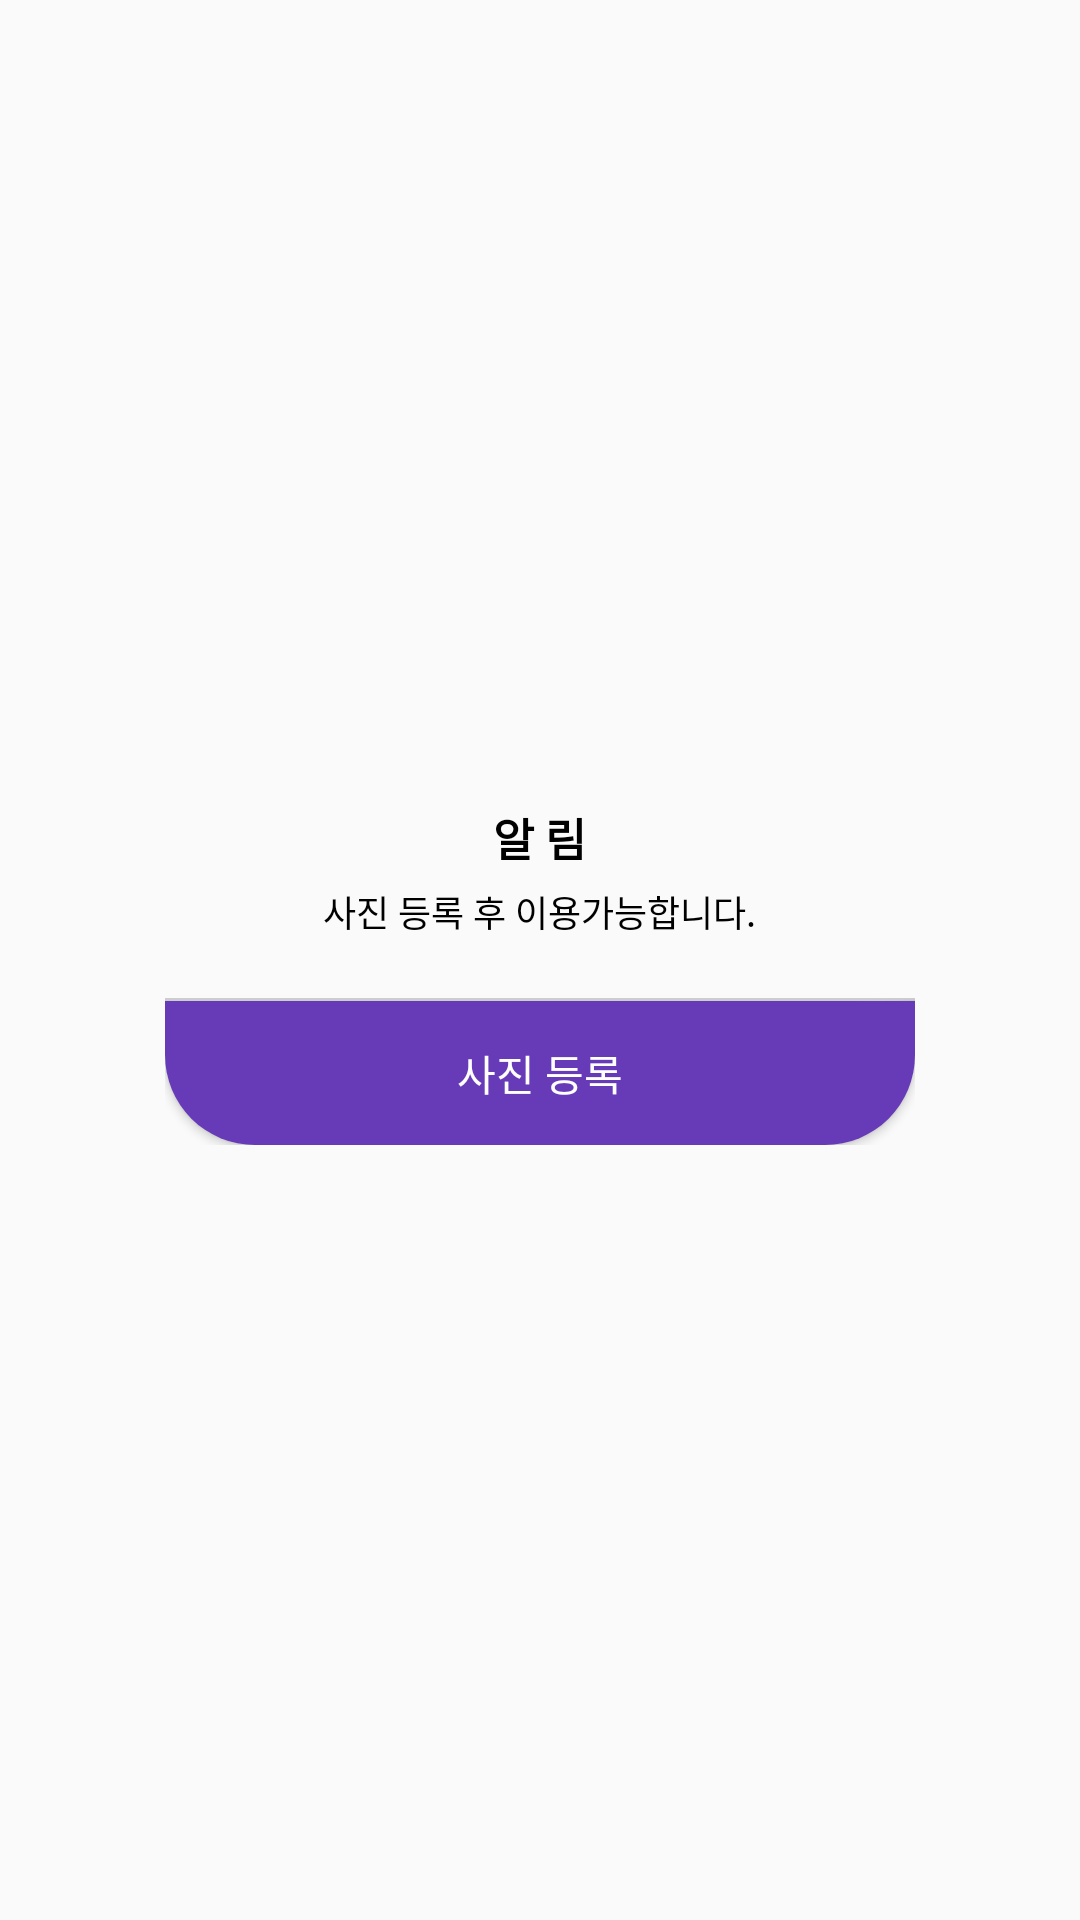

Layout XML and referenced resources for this Android screen:
<!-- AndroidManifest.xml: application theme Theme.Shadowing -->
<!-- res/layout/dialog_test.xml -->
<?xml version="1.0" encoding="utf-8"?>
<LinearLayout xmlns:android="http://schemas.android.com/apk/res/android"
    android:layout_width="match_parent"
    android:layout_height="match_parent"
    android:gravity="center"
    android:orientation="vertical">

    <LinearLayout
        android:layout_width="250dp"
        android:layout_height="wrap_content"
        android:background="@drawable/dialog"
        android:orientation="vertical">

        <LinearLayout
            android:layout_width="match_parent"
            android:layout_height="wrap_content"
            android:gravity="center"

            android:orientation="vertical">

            <TextView
                android:layout_width="wrap_content"
                android:layout_height="wrap_content"
                android:layout_marginBottom="5dp"
                android:layout_marginTop="10dp"
                android:text="알 림"
                android:textColor="#000000"
                android:id="@+id/title"
                android:textStyle="bold"
                android:textSize="15dp" />

            <TextView
                android:layout_width="wrap_content"
                android:layout_height="wrap_content"
                android:layout_marginBottom="20dp"
                android:text="사진 등록 후 이용가능합니다."
                android:textColor="#000000"
                android:id="@+id/body"
                android:textSize="12dp" />
        </LinearLayout>

        <LinearLayout
            android:layout_width="match_parent"
            android:layout_height="wrap_content"
            android:orientation="vertical">

            <View
                android:layout_width="match_parent"
                android:layout_height="1dp"
                android:background="#cdcdcd">
            </View>

            <Button
                android:id="@+id/picturebtn"
                android:layout_width="match_parent"
                android:layout_height="wrap_content"
                android:background="@drawable/dialogbtn"
                android:text="사진 등록"
                android:textColor="#fff" />
        </LinearLayout>
    </LinearLayout>
</LinearLayout>
<!-- resources referenced by this layout -->
<resources>
  <!-- drawable dialogbtn (drawable) -->
  <?xml version="1.0" encoding="utf-8"?>
  <shape xmlns:android="http://schemas.android.com/apk/res/android"
      android:shape="rectangle">
      <solid android:color="#673AB7" />
      <corners android:bottomRightRadius="30dp"
          android:bottomLeftRadius="30dp"/>
  </shape>
  <style name="Theme.Shadowing" parent="Theme.AppCompat.DayNight.NoActionBar">
          
          <item name="colorPrimary">@color/purple_500</item>
          <item name="colorPrimaryVariant">@color/black</item>
          <item name="colorOnPrimary">@color/white</item>
          
          <item name="colorSecondary">@color/teal_200</item>
          <item name="colorSecondaryVariant">@color/teal_700</item>
          <item name="colorOnSecondary">@color/black</item>
          
          <item name="android:statusBarColor" tools:targetApi="l">?attr/colorPrimaryVariant</item>
          
      </style>
  <color name="purple_500">#FF6200EE</color>
  <color name="black">#FF000000</color>
  <color name="white">#FFFFFFFF</color>
  <color name="teal_200">#FF03DAC5</color>
  <color name="teal_700">#FF018786</color>
</resources>
